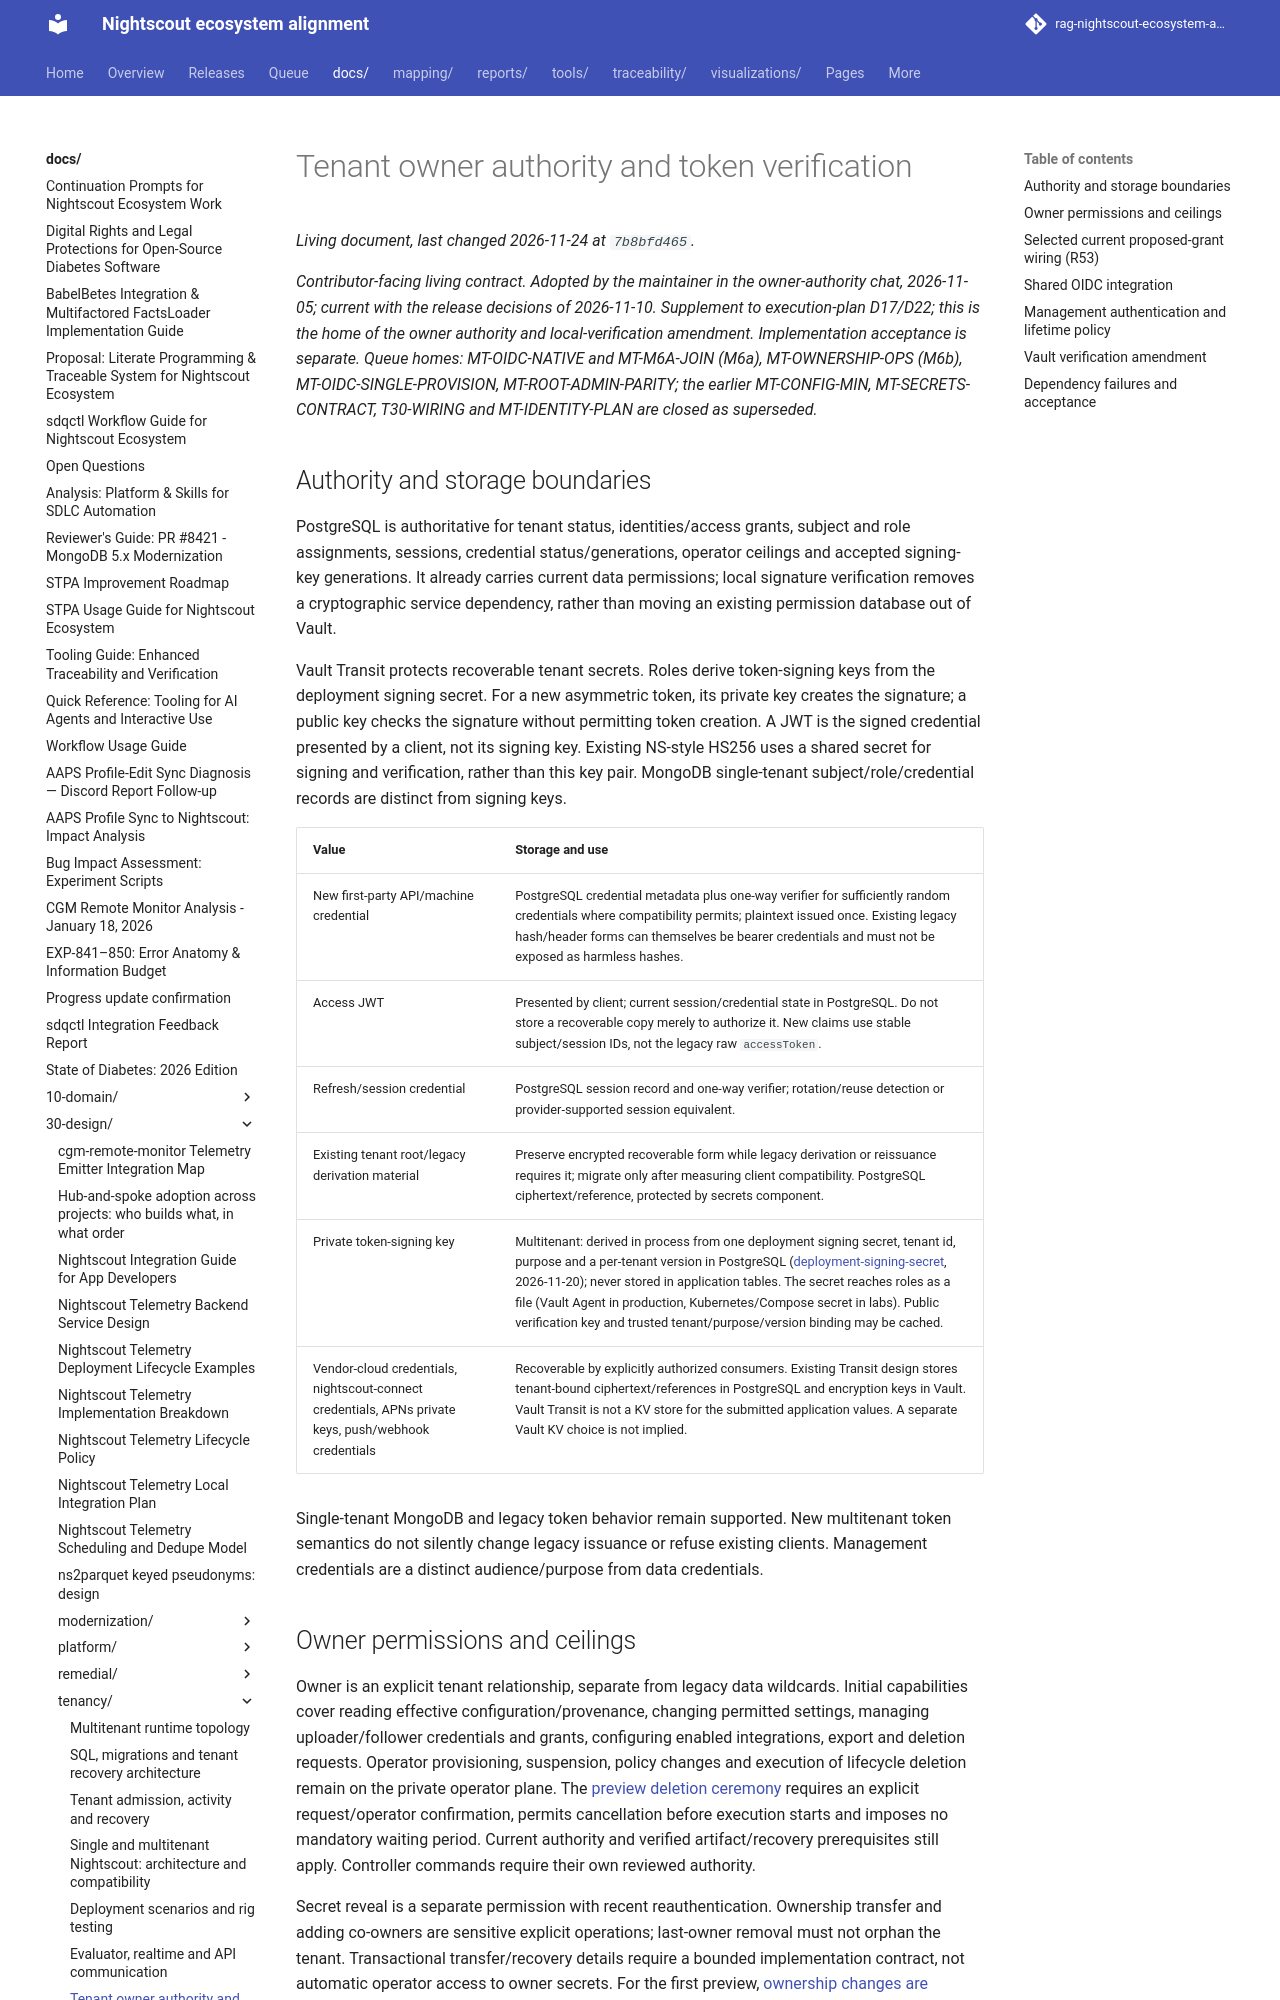

repository: bewest/rag-nightscout-ecosystem-alignment · page: docs/30-design/tenancy/owner-authority.html · generator: mkdocs

# Tenant owner authority and token verification

*Contributor-facing living contract. Adopted by the maintainer in the owner-authority
chat, 2026-11-05; current with the release decisions of 2026-11-10. Supplement to execution-plan D17/D22; this is the home of the owner
authority and local-verification amendment. Implementation acceptance is separate.
Queue homes: MT-OIDC-NATIVE and MT-M6A-JOIN (M6a), MT-OWNERSHIP-OPS (M6b), MT-OIDC-SINGLE-PROVISION, MT-ROOT-ADMIN-PARITY;
the earlier MT-CONFIG-MIN, MT-SECRETS-CONTRACT, T30-WIRING and MT-IDENTITY-PLAN are closed as superseded.*

## Authority and storage boundaries

PostgreSQL is authoritative for tenant status, identities/access grants, subject and
role assignments, sessions, credential status/generations, operator ceilings and
accepted signing-key generations. It already carries current data permissions;
local signature verification removes a cryptographic service dependency, rather
than moving an existing permission database out of Vault.

Vault Transit protects recoverable tenant secrets. Roles derive token-signing keys from the deployment signing secret.
For a new asymmetric token, its private key creates the signature; a public key
checks the signature without permitting token creation. A JWT is the signed
credential presented by a client, not its signing key. Existing NS-style HS256
uses a shared secret for signing and verification, rather than this key pair.
MongoDB single-tenant subject/role/credential records are distinct from signing keys.

| Value | Storage and use |
|---|---|
| New first-party API/machine credential | PostgreSQL credential metadata plus one-way verifier for sufficiently random credentials where compatibility permits; plaintext issued once. Existing legacy hash/header forms can themselves be bearer credentials and must not be exposed as harmless hashes. |
| Access JWT | Presented by client; current session/credential state in PostgreSQL. Do not store a recoverable copy merely to authorize it. New claims use stable subject/session IDs, not the legacy raw `accessToken`. |
| Refresh/session credential | PostgreSQL session record and one-way verifier; rotation/reuse detection or provider-supported session equivalent. |
| Existing tenant root/legacy derivation material | Preserve encrypted recoverable form while legacy derivation or reissuance requires it; migrate only after measuring client compatibility. PostgreSQL ciphertext/reference, protected by secrets component. |
| Private token-signing key | Multitenant: derived in process from one deployment signing secret, tenant id, purpose and a per-tenant version in PostgreSQL ([deployment-signing-secret](multitenancy-decisions.md#deployment-signing-secret), 2026-11-20); never stored in application tables. The secret reaches roles as a file (Vault Agent in production, Kubernetes/Compose secret in labs). Public verification key and trusted tenant/purpose/version binding may be cached. |
| Vendor-cloud credentials, nightscout-connect credentials, APNs private keys, push/webhook credentials | Recoverable by explicitly authorized consumers. Existing Transit design stores tenant-bound ciphertext/references in PostgreSQL and encryption keys in Vault. Vault Transit is not a KV store for the submitted application values. A separate Vault KV choice is not implied. |

Single-tenant MongoDB and legacy token behavior remain supported. New multitenant
token semantics do not silently change legacy issuance or refuse existing clients.
Management credentials are a distinct audience/purpose from data credentials.
